8-way image classification set "yolo_classification_data" from GitHub (MarinaNasser/Nebras_RandD); label vocabulary: ascending colon, cecum, descending colon, hepatic flexure, rectum, sigmoid colon, splenic flexure, transverse colon.

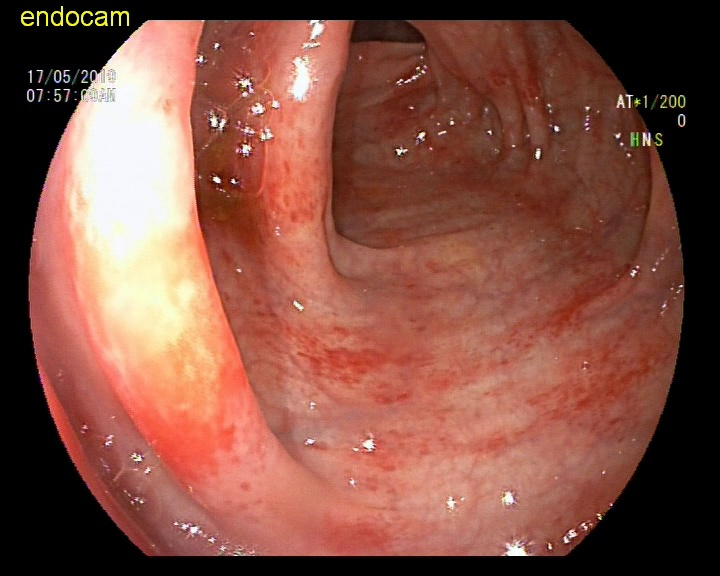
Label: rectum

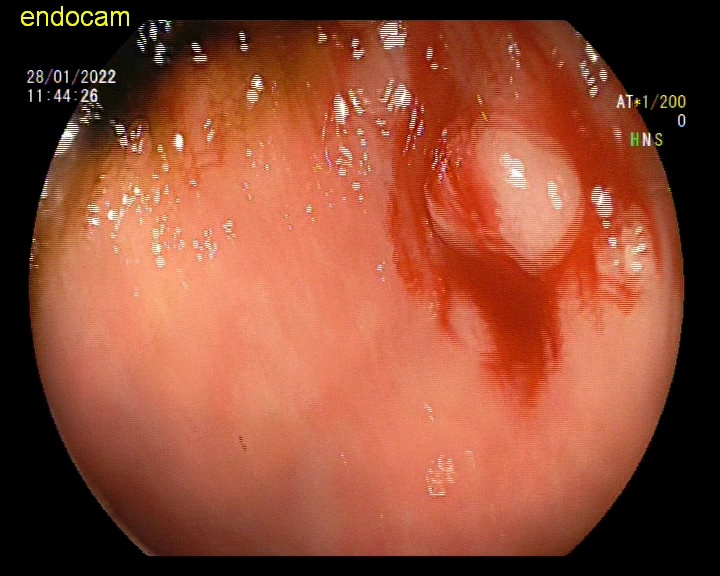
Label: ascending colon

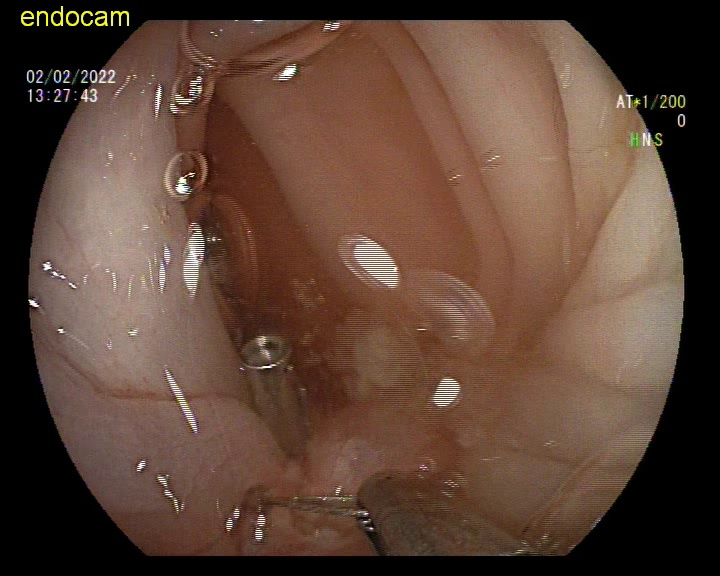
Label: descending colon

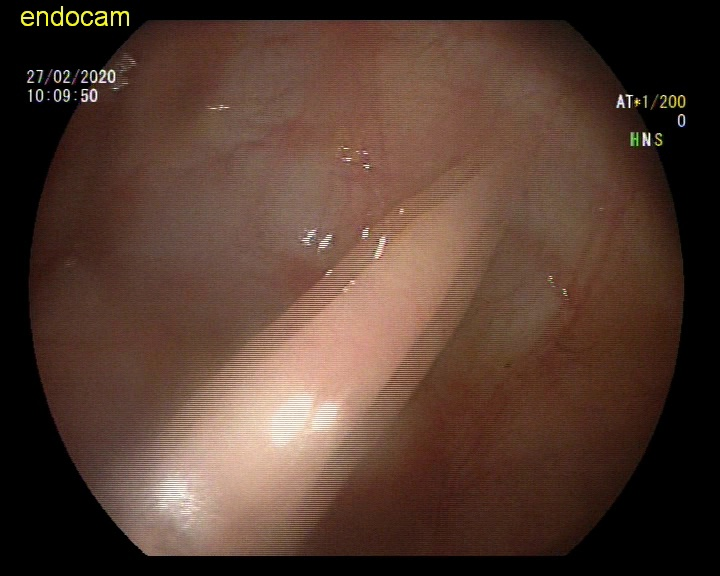
Label: sigmoid colon

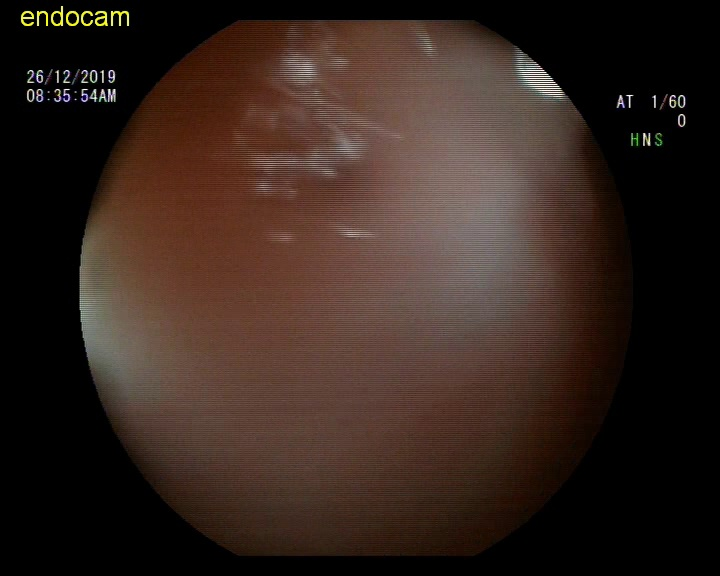
Label: hepatic flexure

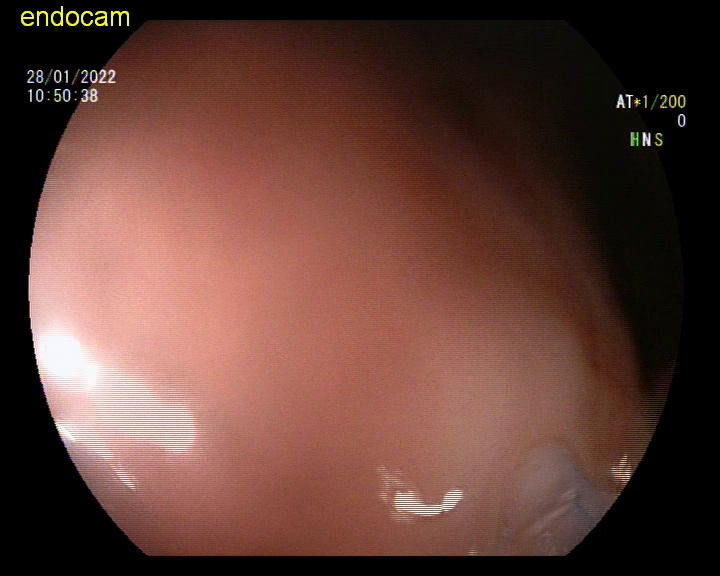
Label: ascending colon
